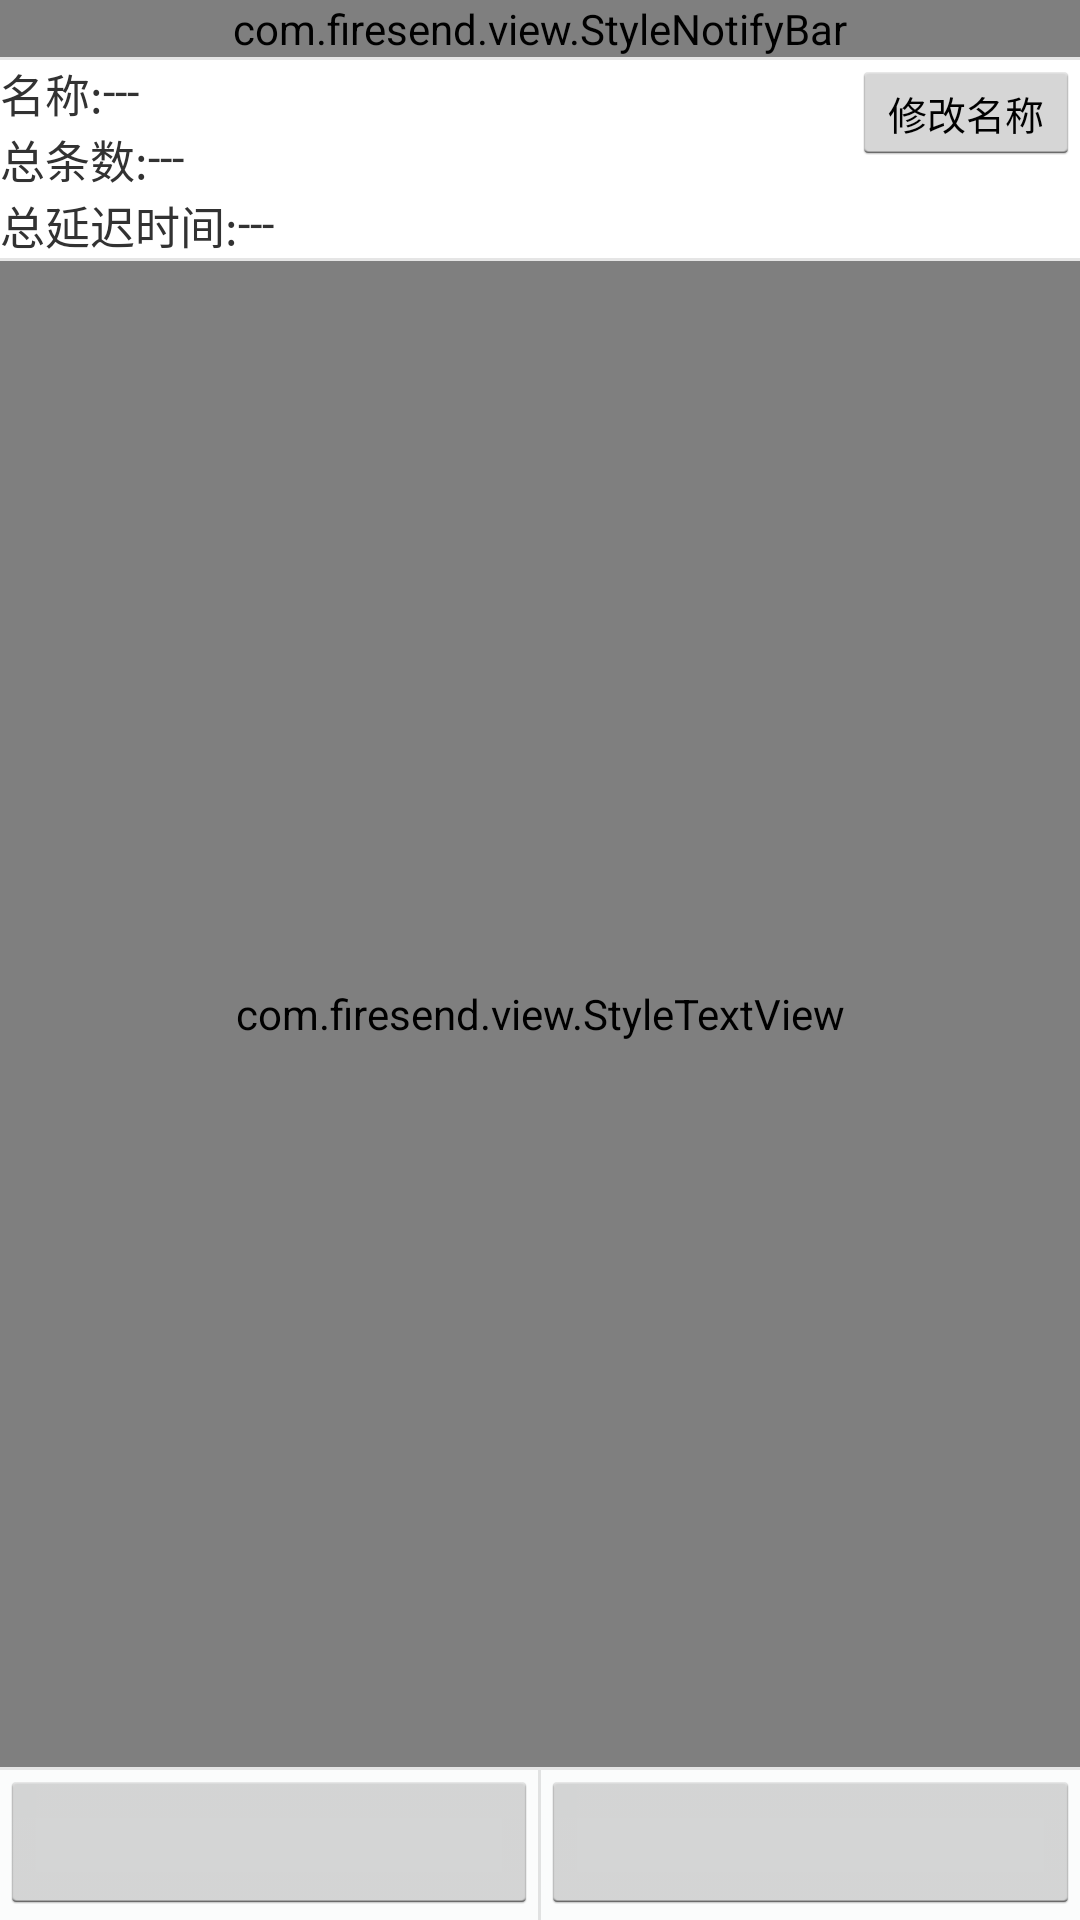

Produce the Android XML layout that renders to this screen, including the resource entries it uses.
<!-- AndroidManifest.xml: application theme AppTheme -->
<!-- res/layout/main.xml -->
<?xml version="1.0" encoding="utf-8"?>
<RelativeLayout
	xmlns:android="http://schemas.android.com/apk/res/android"
	xmlns:style="http://schemas.android.com/apk/res-auto"
	android:layout_width="match_parent"
	android:layout_height="match_parent"
	android:orientation="vertical">

	<com.firesend.view.StyleTextView
		android:layout_height="wrap_content"
		android:layout_width="match_parent"
		android:layout_centerHorizontal="true"
		style:text="@string/send_regular"
		style:text_size="60"
		style:text_color="#DC000000"
		style:bgcolor_0="#1EFFFFFF"
		style:bgcolor_1="#1E000000"
		style:rect_paddingL="300"
		style:rect_paddingT="100"
		style:rect_paddingR="300"
		style:rect_paddingB="100"
		style:rect_out_style="false"
		style:text_out_style="true"
		style:rect_stroke_width="8"
		style:text_stroke_width="1.5"
		style:mask_style="emboss"
		style:blur_mode="normal"
		style:blur_mask_width="2.0"
		android:id="@+id/styleTextView1"
		android:visibility="gone"/>

	<com.firesend.view.StyleNotifyBar
		android:layout_height="wrap_content"
		android:layout_width="match_parent"
		android:layout_below="@id/styleTextView1"
		android:id="@+id/styleNotifyBar1"/>

	<View
		android:layout_height="1dp"
		android:background="?android:attr/dividerVertical"
		android:layout_width="match_parent"
		android:layout_below="@id/styleNotifyBar1"
		android:id="@+id/mainView1"/>

	<LinearLayout
		android:layout_height="50dp"
		android:layout_width="match_parent"
		android:layout_alignParentBottom="true"
		android:id="@+id/mainLinearLayout1"
		android:background="#1EDCE0E0">

		<Button
			android:layout_height="wrap_content"
			android:layout_width="wrap_content"
			android:id="@+id/mainButton1"
			android:layout_weight="1.0"/>

		<View
			android:layout_height="match_parent"
			android:background="?android:attr/dividerHorizontal"
			android:layout_width="1dp"/>

		<Button
			android:layout_height="wrap_content"
			android:layout_width="wrap_content"
			android:id="@+id/mainButton2"
			android:layout_weight="1.0"/>

	</LinearLayout>

	<View
		android:layout_height="1dp"
		android:background="?android:attr/dividerVertical"
		android:layout_width="match_parent"
		android:layout_above="@id/mainLinearLayout1"
		android:id="@+id/mainView2"/>

	<RelativeLayout
		android:layout_height="wrap_content"
		android:layout_width="match_parent"
		android:layout_below="@id/mainView1"
		android:layout_above="@id/mainView2"
		android:id="@+id/mainRelativeLayout2">

		<TextView
			android:layout_height="wrap_content"
			android:text="@string/regular_name"
			android:layout_width="wrap_content"
			android:textSize="15sp"
			android:id="@+id/mainTextView1"/>

		<TextView
			android:layout_height="wrap_content"
			android:text="@string/regular_total_text"
			android:layout_width="wrap_content"
			android:textSize="15sp"
			android:layout_below="@id/mainTextView1"
			android:id="@+id/mainTextView2"/>

		<TextView
			android:layout_height="wrap_content"
			android:text="@string/regular_total_time"
			android:layout_width="wrap_content"
			android:textSize="15sp"
			android:layout_below="@id/mainTextView2"
			android:id="@+id/mainTextView3"/>

		<View
			android:layout_height="1dp"
			android:background="?android:attr/dividerVertical"
			android:layout_width="match_parent"
			android:layout_below="@id/mainTextView3"
			android:id="@+id/mainView3"/>

		<LinearLayout
			android:layout_height="match_parent"
			android:layout_width="wrap_content"
			android:orientation="vertical"
			android:layout_alignParentEnd="true"
			android:layout_below="@id/mainView2"
			android:layout_above="@id/mainView3"
			android:id="@+id/mainLinearLayout2">

			<Button
				android:layout_height="35dp"
				android:layout_width="wrap_content"
				android:id="@+id/mainButton3"
				android:text="@string/motify_name"
				android:textSize="13sp"
				android:gravity="center"/>

		</LinearLayout>

		<HorizontalScrollView
			android:layout_height="wrap_content"
			android:layout_width="wrap_content"
			android:layout_toLeftOf="@id/mainLinearLayout2"
			android:layout_toRightOf="@id/mainTextView1">

			<TextView
				android:layout_height="wrap_content"
				android:layout_width="wrap_content"
				android:id="@+id/mainTextViewName"
				android:text="@string/regular_default_value"
				android:textSize="15sp"
				android:lines="1"/>

		</HorizontalScrollView>

		<HorizontalScrollView
			android:layout_height="wrap_content"
			android:layout_width="wrap_content"
			android:layout_below="@id/mainTextView1"
			android:layout_toLeftOf="@id/mainLinearLayout2"
			android:layout_toRightOf="@id/mainTextView2">

			<TextView
				android:layout_height="wrap_content"
				android:layout_width="wrap_content"
				android:id="@+id/mainTextViewItem"
				android:text="@string/regular_default_value"
				android:textSize="15sp"
				android:lines="1"/>

		</HorizontalScrollView>

		<HorizontalScrollView
			android:layout_height="wrap_content"
			android:layout_width="wrap_content"
			android:layout_below="@id/mainTextView2"
			android:layout_toLeftOf="@id/mainLinearLayout2"
			android:layout_toRightOf="@id/mainTextView3">

			<TextView
				android:layout_height="wrap_content"
				android:layout_width="wrap_content"
				android:id="@+id/mainTextViewDelayTime"
				android:text="@string/regular_default_value"
				android:textSize="15sp"
				android:lines="1"/>

		</HorizontalScrollView>

		<ListView
			android:layout_height="wrap_content"
			android:layout_width="match_parent"
			android:layout_below="@id/mainView3"
			android:id="@+id/mainListView1"/>

		<LinearLayout
			android:layout_height="match_parent"
			android:layout_width="match_parent"
			android:orientation="vertical"
			android:layout_below="@id/mainListView1"
			android:id="@+id/mainLayoutNotify"
			android:gravity="center">

			<com.firesend.view.StyleTextView
				android:layout_height="match_parent"
				android:layout_width="match_parent"
				style:text="@string/without_regular_now"
				style:text_size="66"
				style:text_color="#1E1E1E"
				style:bgcolor_0="#FFFFFF"
				style:bgcolor_1="#000000"
				style:rect_paddingL="50"
				style:rect_paddingT="25"
				style:rect_paddingR="50"
				style:rect_paddingB="25"
				style:rect_out_style="false"
				style:text_out_style="true"
				style:rect_stroke_width="2.1"
				style:text_stroke_width="0.5"
				style:mask_style="emboss"/>
		</LinearLayout>

	</RelativeLayout>

</RelativeLayout>
<!-- resources referenced by this layout -->
<resources>
  <string name="motify_name">修改名称</string>
  <string name="regular_default_value">---</string>
  <string name="regular_name">名称:</string>
  <string name="regular_total_text">总条数:</string>
  <string name="regular_total_time">总延迟时间:</string>
  <string name="send_regular">发送规则</string>
  <string name="without_regular_now">暂时没有规则</string>
  <style name="AppTheme" parent="@android:style/Theme.Holo.Light">
  	</style>
</resources>
